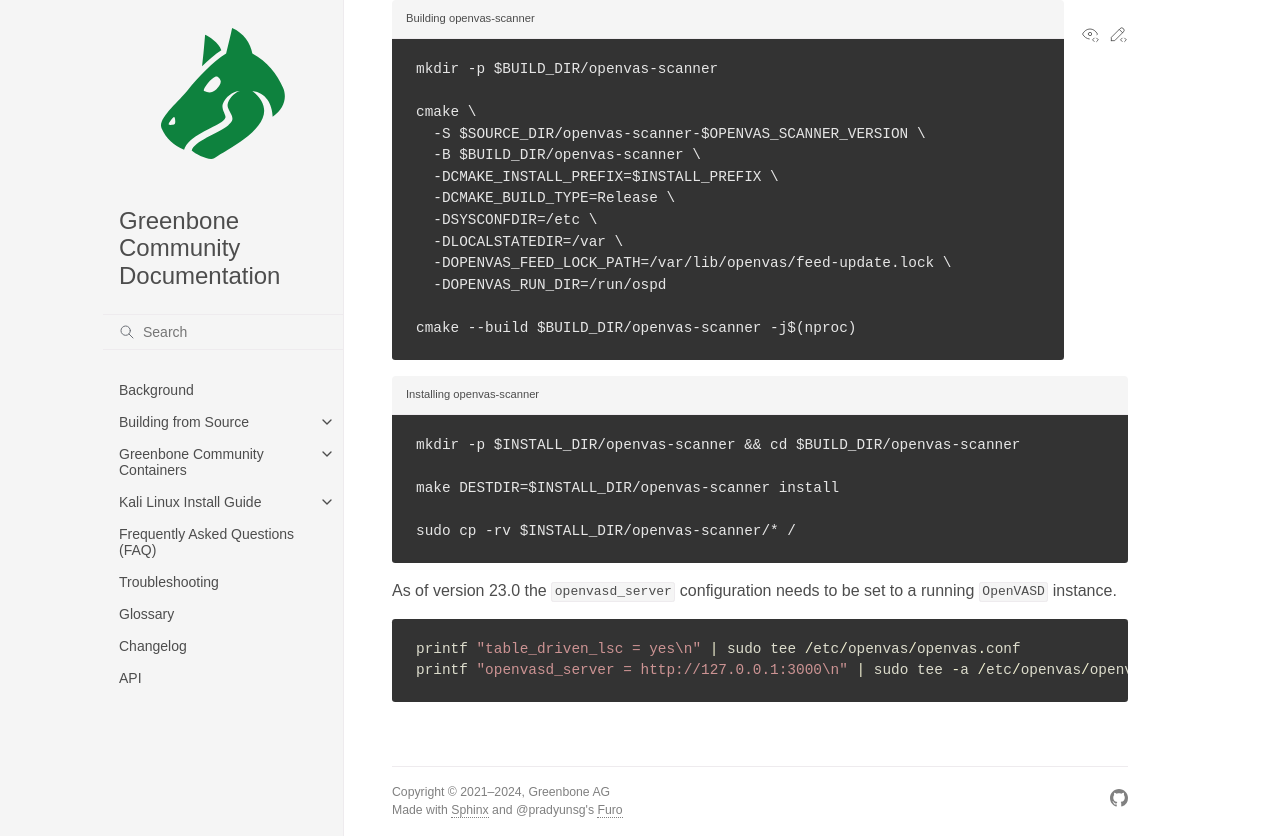

repository: greenbone/docs · page: latest/22.4/source-build/openvas-scanner/build.html · generator: sphinx

```{code-block}
:caption: Building openvas-scanner

mkdir -p $BUILD_DIR/openvas-scanner

cmake \
  -S $SOURCE_DIR/openvas-scanner-$OPENVAS_SCANNER_VERSION \
  -B $BUILD_DIR/openvas-scanner \
  -DCMAKE_INSTALL_PREFIX=$INSTALL_PREFIX \
  -DCMAKE_BUILD_TYPE=Release \
  -DSYSCONFDIR=/etc \
  -DLOCALSTATEDIR=/var \
  -DOPENVAS_FEED_LOCK_PATH=/var/lib/openvas/feed-update.lock \
  -DOPENVAS_RUN_DIR=/run/ospd

cmake --build $BUILD_DIR/openvas-scanner -j$(nproc)
```

```{code-block}
:caption: Installing openvas-scanner

mkdir -p $INSTALL_DIR/openvas-scanner && cd $BUILD_DIR/openvas-scanner

make DESTDIR=$INSTALL_DIR/openvas-scanner install

sudo cp -rv $INSTALL_DIR/openvas-scanner/* /
```

As of version 23.0 the `openvasd_server` configuration needs to be set to a running `OpenVASD` instance.

```{code-block}
printf "table_driven_lsc = yes\n" | sudo tee /etc/openvas/openvas.conf
printf "openvasd_server = http://127.0.0.1:3000\n" | sudo tee -a /etc/openvas/openvas.conf
```
